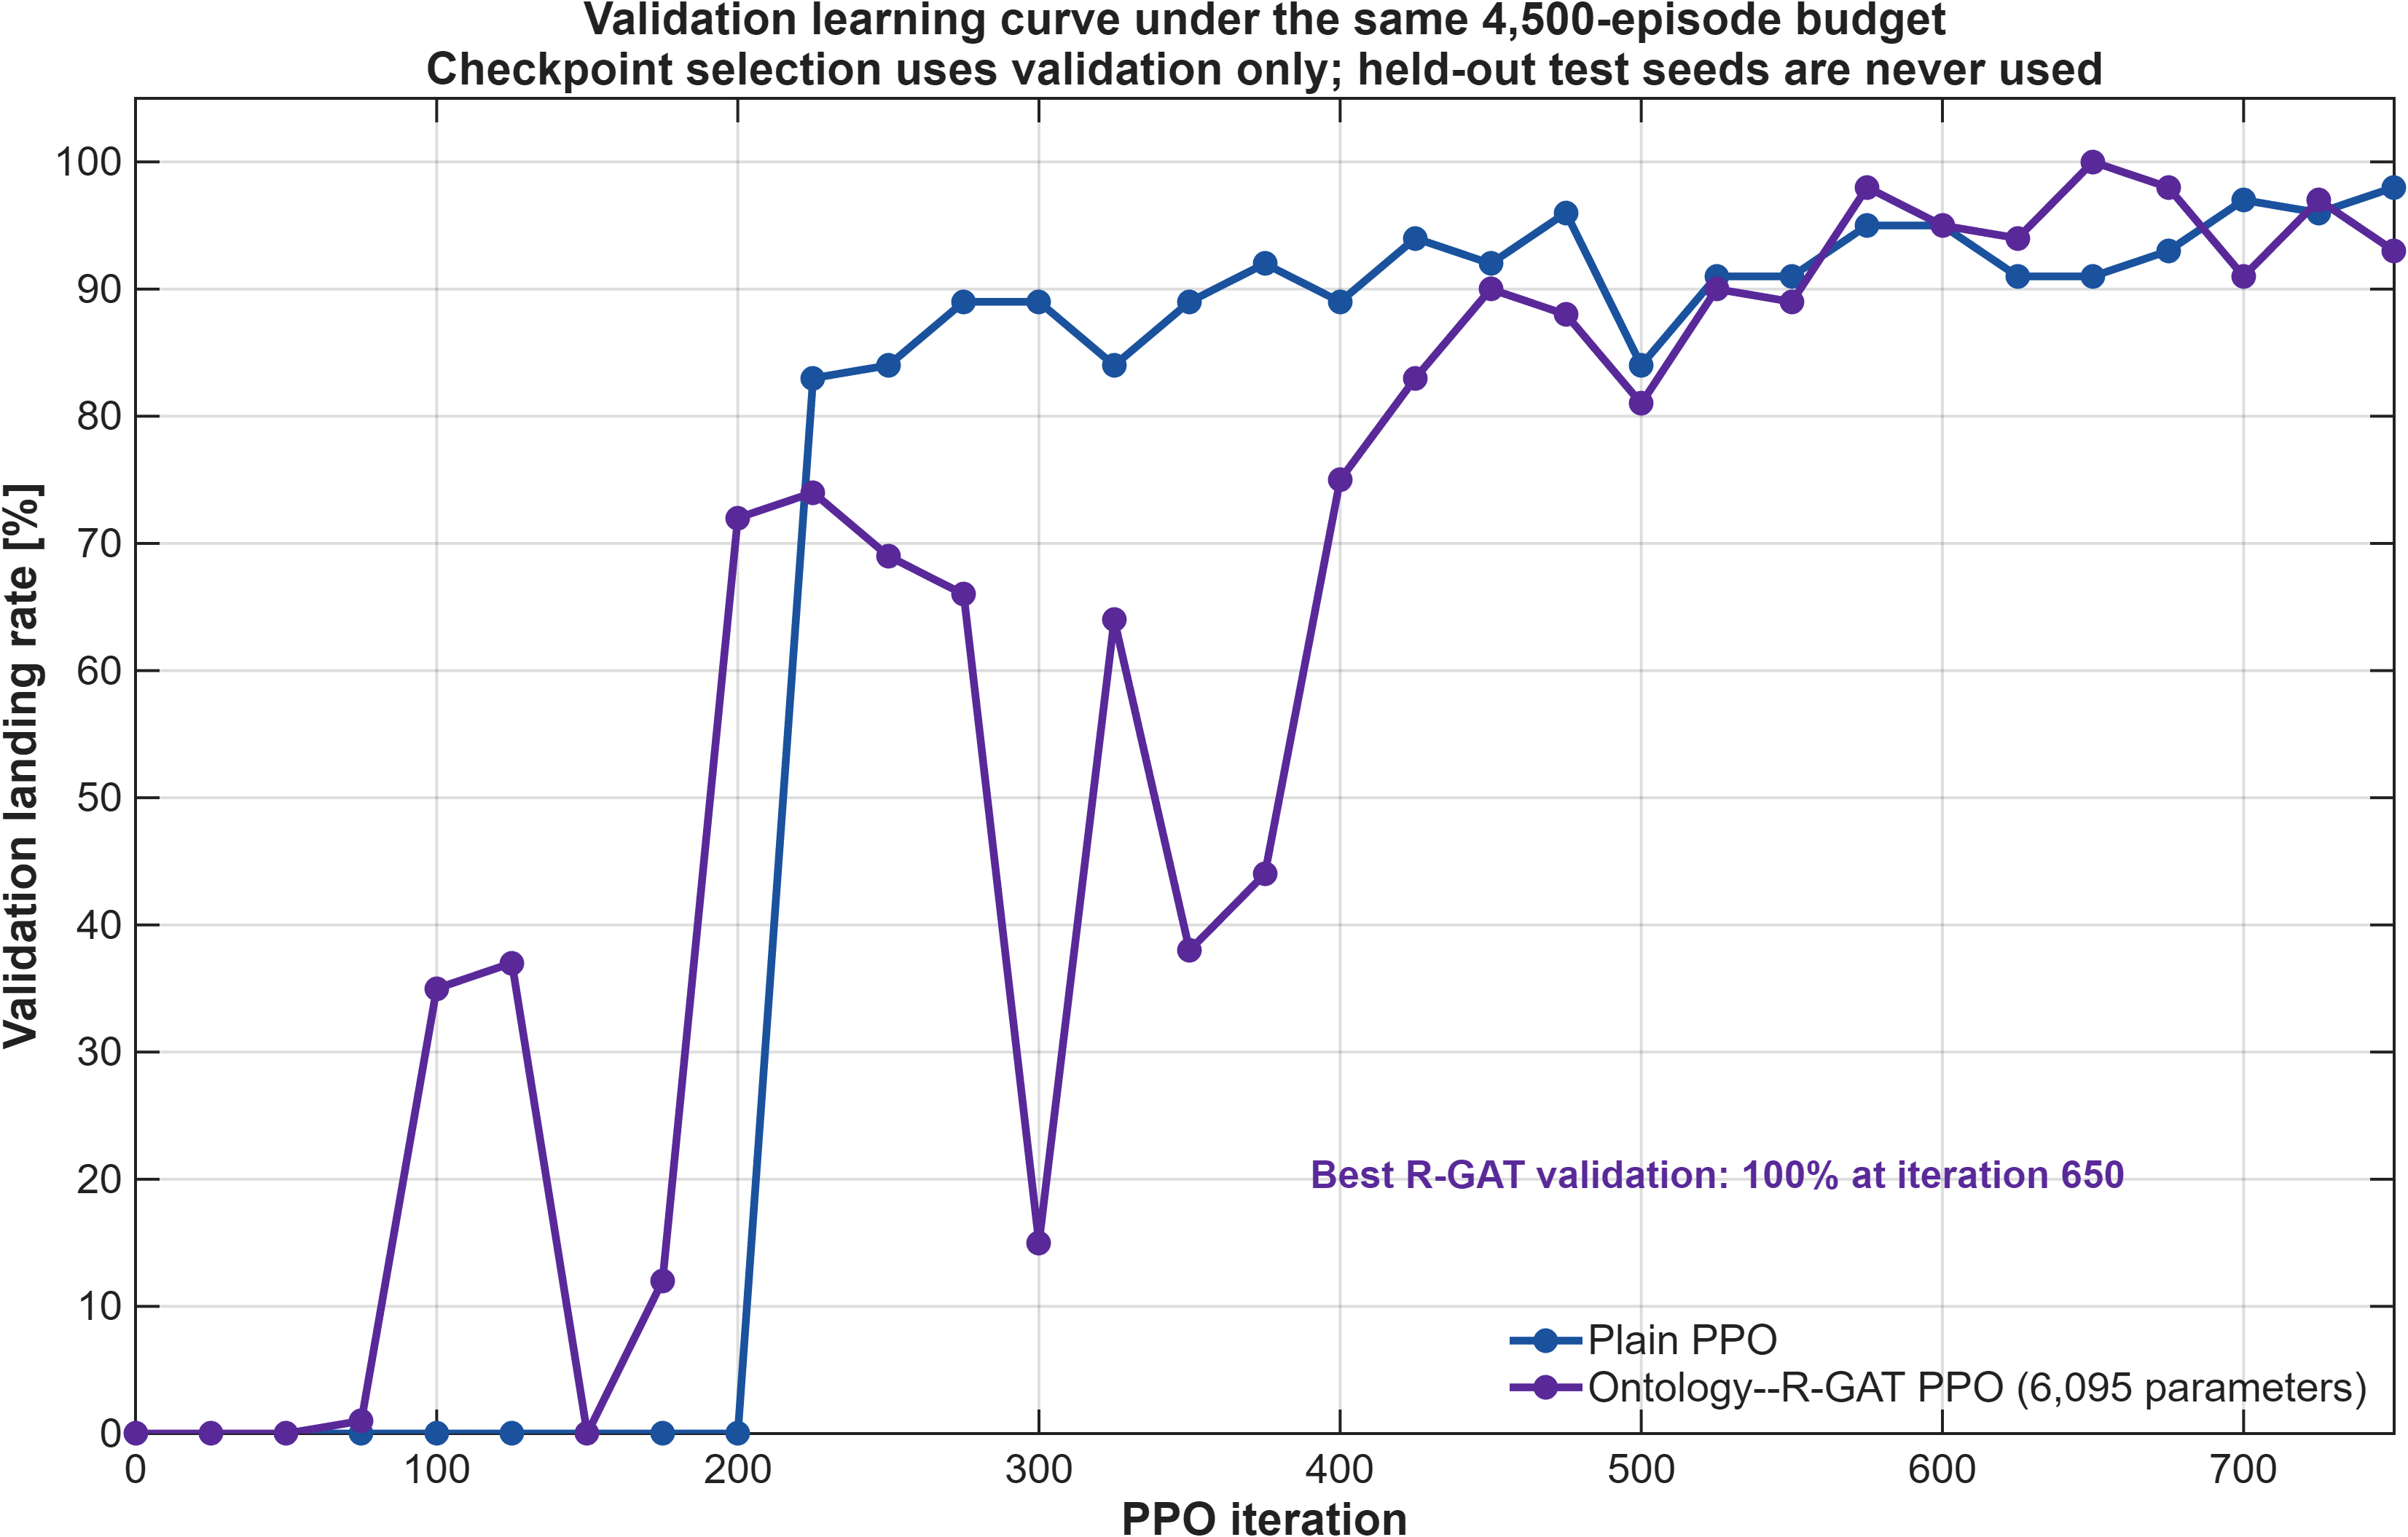

The data file committed next to this chart (first rows):
MethodId, Iteration, ValidationLandingPct
ppo, 0, 0
ppo, 25, 0
ppo, 50, 0
ppo, 75, 0
ppo, 100, 0
ppo, 125, 0
ppo, 150, 0
ppo, 175, 0
ppo, 200, 0
ppo, 225, 83
ppo, 250, 84
ppo, 275, 89
ppo, 300, 89
ppo, 325, 84
ppo, 350, 89
ppo, 375, 92
ppo, 400, 89
ppo, 425, 94
ppo, 450, 92
ppo, 475, 96
ppo, 500, 84
ppo, 525, 91
ppo, 550, 91
ppo, 575, 95
ppo, 600, 95
ppo, 625, 91
ppo, 650, 91
ppo, 675, 93
ppo, 700, 97
ppo, 725, 96
ppo, 750, 98
onto_rgat_ppo, 0, 0
onto_rgat_ppo, 25, 0
onto_rgat_ppo, 50, 0
onto_rgat_ppo, 75, 1
onto_rgat_ppo, 100, 35
onto_rgat_ppo, 125, 37
onto_rgat_ppo, 150, 0
onto_rgat_ppo, 175, 12
onto_rgat_ppo, 200, 72
onto_rgat_ppo, 225, 74
onto_rgat_ppo, 250, 69
onto_rgat_ppo, 275, 66
onto_rgat_ppo, 300, 15
onto_rgat_ppo, 325, 64
onto_rgat_ppo, 350, 38
onto_rgat_ppo, 375, 44
onto_rgat_ppo, 400, 75
onto_rgat_ppo, 425, 83
onto_rgat_ppo, 450, 90
onto_rgat_ppo, 475, 88
onto_rgat_ppo, 500, 81
onto_rgat_ppo, 525, 90
onto_rgat_ppo, 550, 89
onto_rgat_ppo, 575, 98
onto_rgat_ppo, 600, 95
onto_rgat_ppo, 625, 94
onto_rgat_ppo, 650, 100
onto_rgat_ppo, 675, 98
onto_rgat_ppo, 700, 91
... 2 more rows
